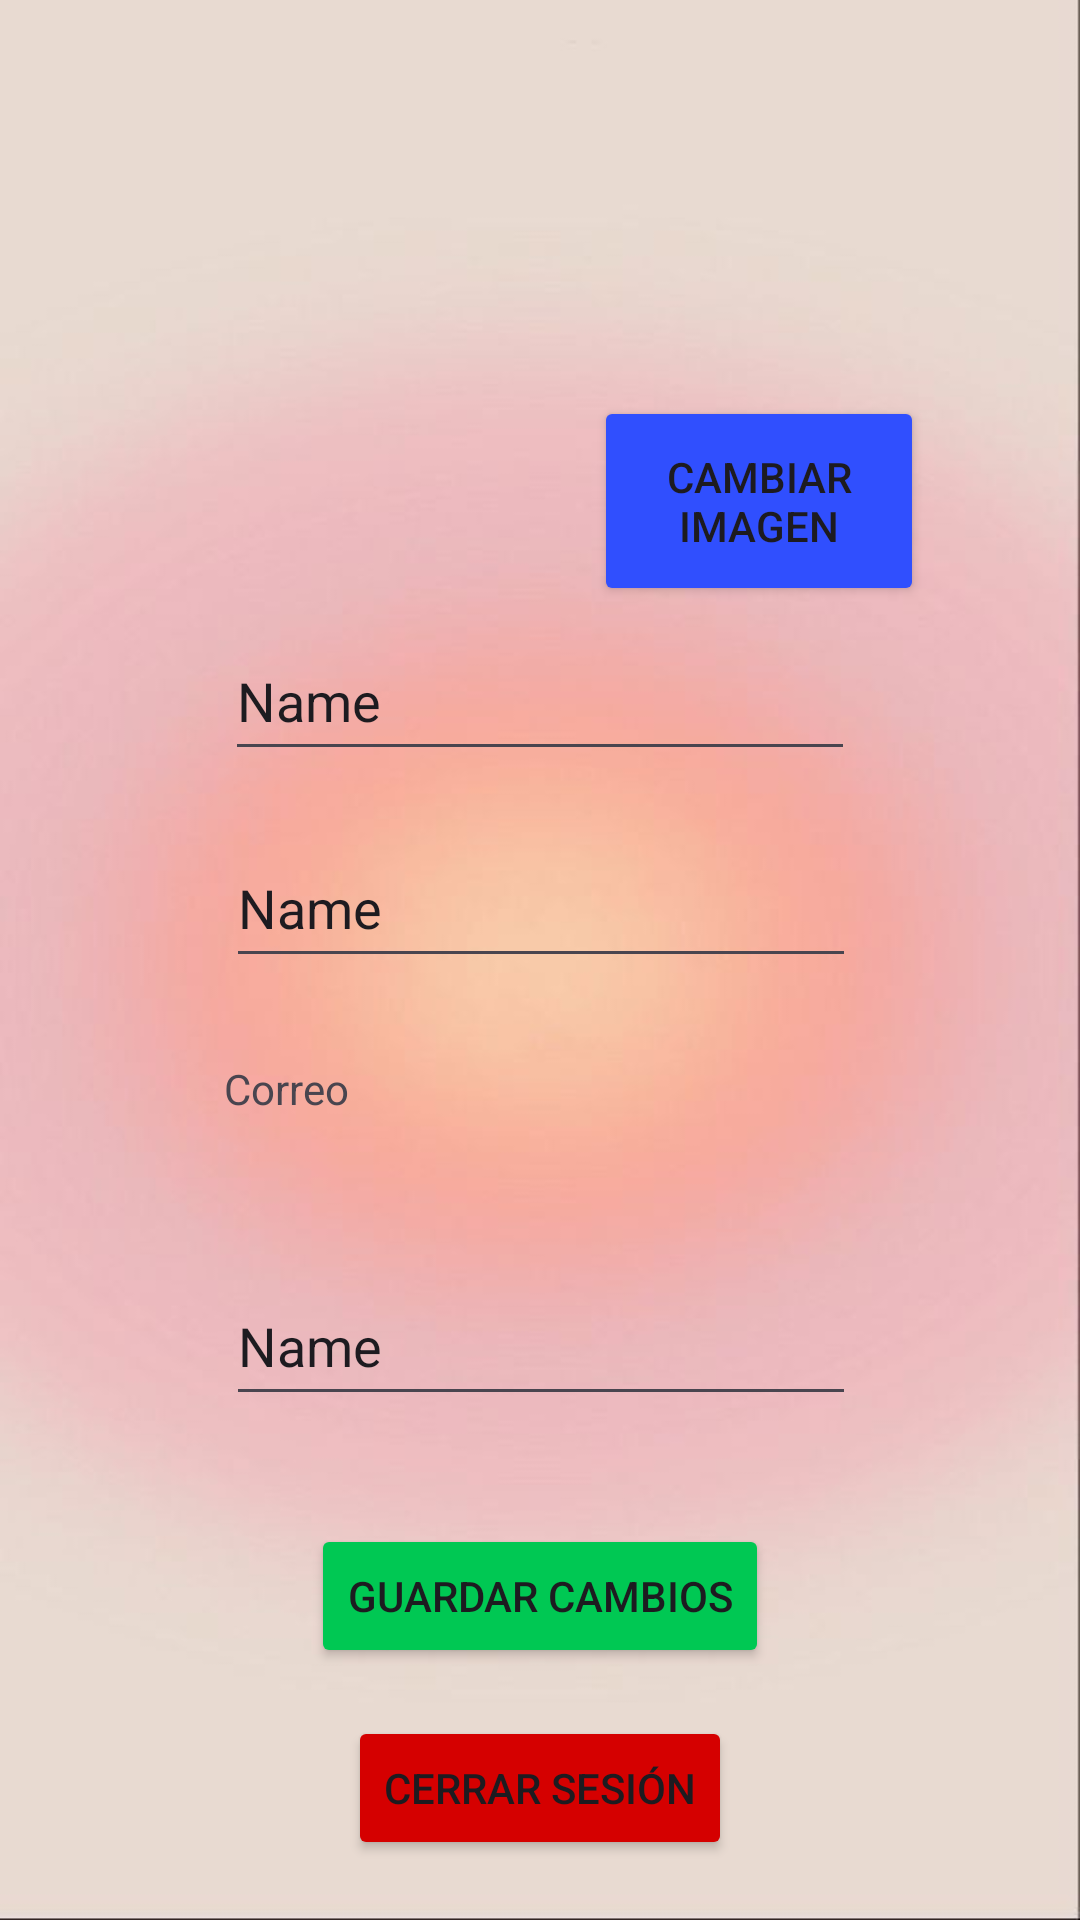

Here is an Android app screen rendered from its layout file. Give the layout XML and the strings, colors and styles it references.
<!-- AndroidManifest.xml: application theme Theme.ContactoMovil2077 -->
<!-- res/layout/activity_editar_perfil.xml -->
<?xml version="1.0" encoding="utf-8"?>
<androidx.constraintlayout.widget.ConstraintLayout xmlns:android="http://schemas.android.com/apk/res/android"
    xmlns:app="http://schemas.android.com/apk/res-auto"
    xmlns:tools="http://schemas.android.com/tools"
    android:layout_width="match_parent"
    android:layout_height="match_parent"
    tools:context=".Vista.EditarPerfil"
    android:background="@drawable/solraro">

    <ImageView
        android:id="@+id/imgUsuario"
        android:layout_width="145dp"
        android:layout_height="156dp"
        android:layout_marginTop="32dp"
        android:layout_marginEnd="132dp"
        app:layout_constraintEnd_toEndOf="parent"
        app:layout_constraintTop_toTopOf="parent" />

    <EditText
        android:id="@+id/nombreEditar"
        android:layout_width="wrap_content"
        android:layout_height="50dp"
        android:ems="10"
        android:inputType="text"
        android:text="Name"
        app:layout_constraintBottom_toTopOf="@+id/apellidoEditar"
        app:layout_constraintEnd_toEndOf="parent"
        app:layout_constraintStart_toStartOf="parent"
        app:layout_constraintTop_toBottomOf="@+id/imgUsuario" />

    <EditText
        android:id="@+id/apellidoEditar"
        android:layout_width="wrap_content"
        android:layout_height="50dp"
        android:ems="10"
        android:inputType="text"
        android:text="Name"
        app:layout_constraintBottom_toTopOf="@+id/correoEditar"
        app:layout_constraintEnd_toEndOf="parent"
        app:layout_constraintHorizontal_bias="0.502"
        app:layout_constraintStart_toStartOf="parent"
        app:layout_constraintTop_toBottomOf="@+id/imgUsuario"
        app:layout_constraintVertical_bias="0.763" />

    <TextView
        android:id="@+id/correoEditar"
        android:layout_width="210dp"
        android:layout_height="41dp"
        android:text="Correo"
        app:layout_constraintBottom_toTopOf="@+id/usuarioEditar"
        app:layout_constraintEnd_toEndOf="parent"
        app:layout_constraintHorizontal_bias="0.497"
        app:layout_constraintStart_toStartOf="parent"
        app:layout_constraintTop_toBottomOf="@+id/imgUsuario"
        app:layout_constraintVertical_bias="0.857" />
    <EditText
        android:id="@+id/usuarioEditar"
        android:layout_width="wrap_content"
        android:layout_height="50dp"
        android:ems="10"
        android:inputType="text"
        android:text="Name"
        app:layout_constraintBottom_toBottomOf="parent"
        app:layout_constraintEnd_toEndOf="parent"
        app:layout_constraintHorizontal_bias="0.502"
        app:layout_constraintStart_toStartOf="parent"
        app:layout_constraintTop_toBottomOf="@+id/imgUsuario"
        app:layout_constraintVertical_bias="0.582" />

    <Button
        android:id="@+id/button"
        android:layout_width="110dp"
        android:layout_height="70dp"
        android:layout_marginTop="132dp"
        android:layout_marginEnd="52dp"
        android:backgroundTint="#304FFE"
        android:text="Cambiar imagen"
        app:layout_constraintEnd_toEndOf="parent"
        app:layout_constraintTop_toTopOf="parent" />

    <Button
        android:id="@+id/btnGuardar"
        android:layout_width="wrap_content"
        android:layout_height="wrap_content"
        android:layout_marginTop="36dp"
        android:backgroundTint="#00C853"
        android:text="Guardar cambios"
        app:layout_constraintEnd_toEndOf="parent"
        app:layout_constraintStart_toStartOf="parent"
        app:layout_constraintTop_toBottomOf="@+id/usuarioEditar" />

    <Button
        android:id="@+id/btnCerrarSesion"
        android:layout_width="wrap_content"
        android:layout_height="wrap_content"
        android:layout_marginTop="16dp"
        android:backgroundTint="#D50000"
        android:text="Cerrar Sesión"
        app:layout_constraintEnd_toEndOf="parent"
        app:layout_constraintStart_toStartOf="parent"
        app:layout_constraintTop_toBottomOf="@+id/btnGuardar" />

</androidx.constraintlayout.widget.ConstraintLayout>
<!-- resources referenced by this layout -->
<resources>
  <!-- drawable solraro: jpg bitmap (drawable, 14338 bytes) -->
  <style name="Theme.ContactoMovil2077" parent="Base.Theme.ContactoMovil2077" />
  <style name="Base.Theme.ContactoMovil2077" parent="Theme.Material3.DayNight.NoActionBar">
          
          
      </style>
</resources>
